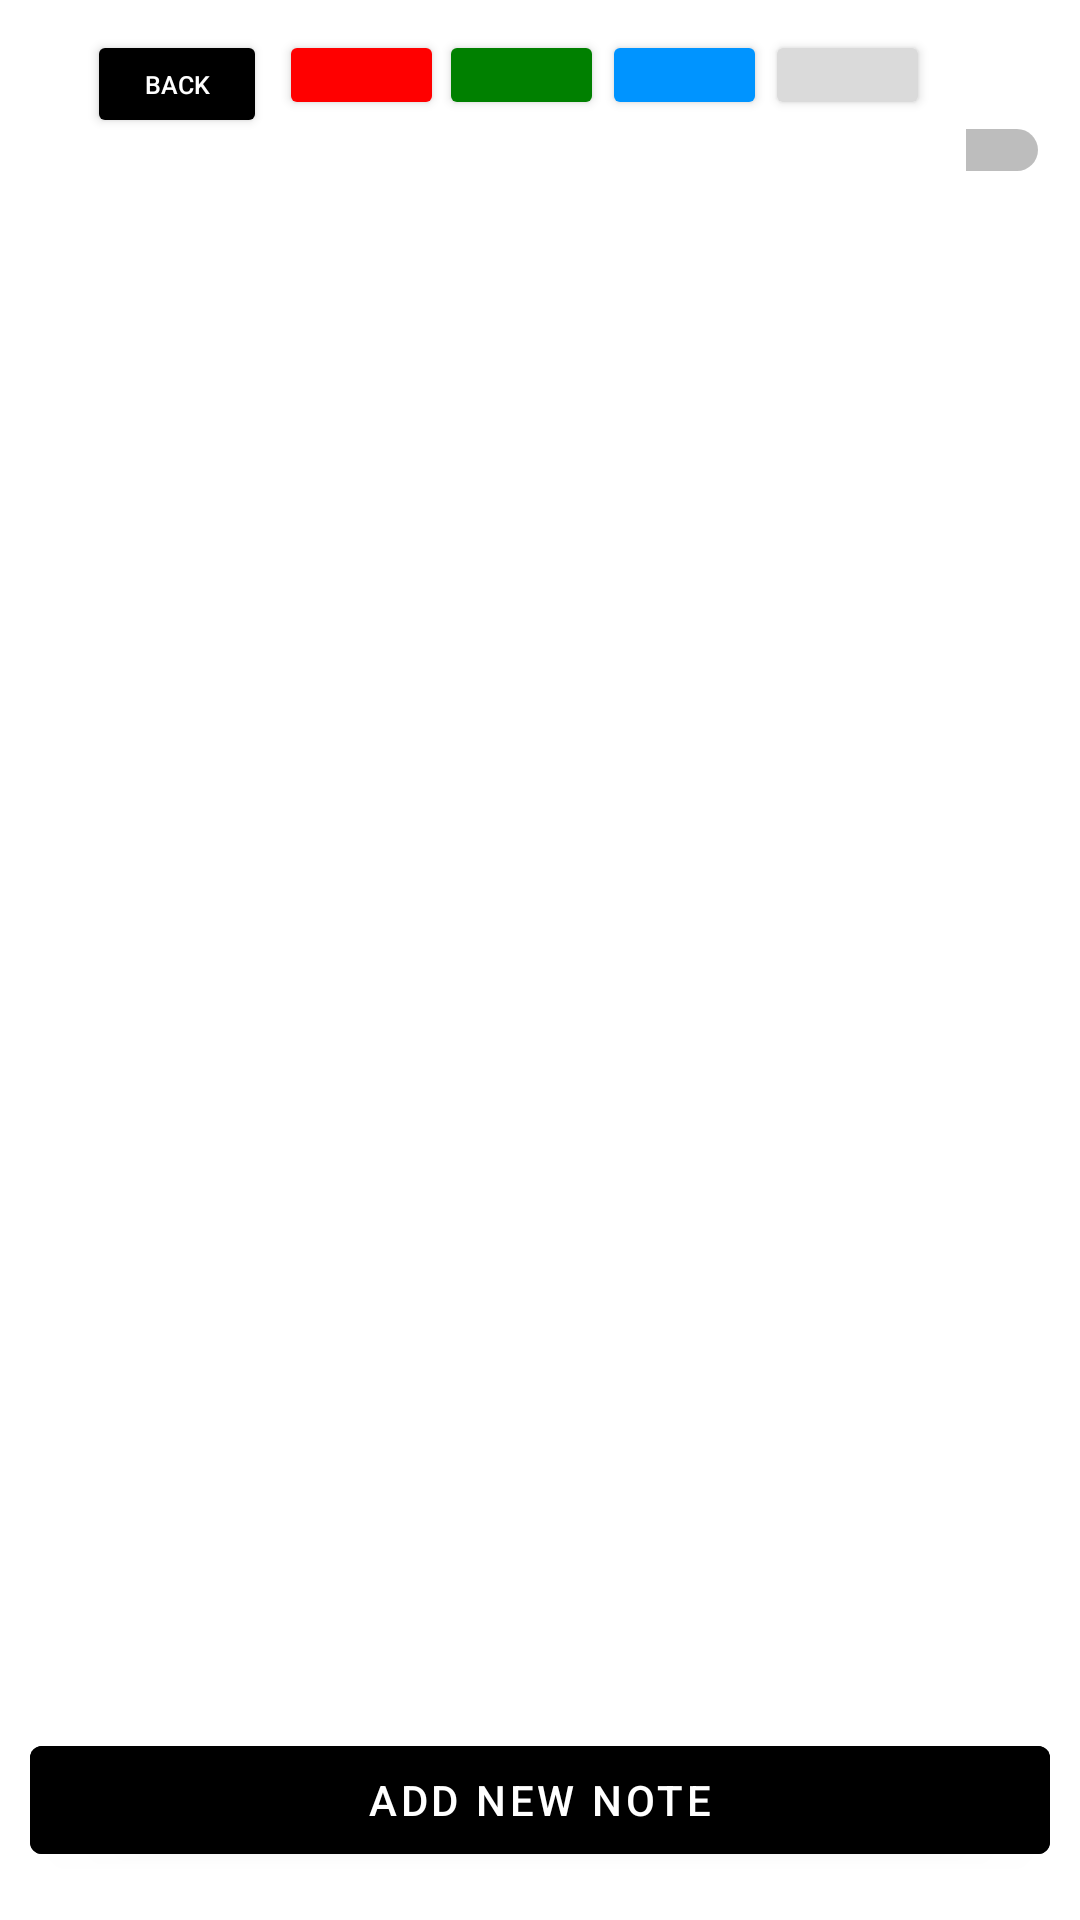

Android layout source for this screen:
<!-- AndroidManifest.xml: application theme Theme.CheckMate_Project -->
<!-- res/layout/activity_notes.xml -->
<?xml version="1.0" encoding="utf-8"?>
<RelativeLayout xmlns:android="http://schemas.android.com/apk/res/android"
    xmlns:app="http://schemas.android.com/apk/res-auto"
    xmlns:tools="http://schemas.android.com/tools"
    android:layout_width="match_parent"
    android:layout_height="match_parent"
    android:padding="10dp"
    tools:context=".MainActivity">

    <androidx.appcompat.widget.Toolbar
        android:layout_width="393dp"
        android:layout_height="80dp"
        android:id="@+id/idToolbar"
        >
        <RelativeLayout
            android:layout_width="match_parent"
            android:layout_height="wrap_content"
            >


            <Button
                android:id="@+id/button22"
                style="@style/BUTTON"
                android:layout_width="60dp"
                android:layout_height="36dp"
                android:layout_alignParentStart="true"
                android:layout_marginStart="3dp"
                android:text="Back"
                android:textSize="25px" />

            <Button
                android:id="@+id/button21"
                android:layout_width="55dp"
                android:layout_height="30dp"
                android:layout_marginStart="4dp"
                android:layout_toEndOf="@id/button22"
                android:backgroundTint="@color/red"
                android:text=" ." />

            <Button
                android:id="@+id/button20"
                android:layout_width="55dp"
                android:layout_height="30dp"
                android:layout_marginStart="-2dp"
                android:layout_toEndOf="@id/button21"
                android:backgroundTint="@color/green"
                android:text=" ." />

            <Button
                android:id="@+id/button19"
                android:layout_width="55dp"
                android:layout_height="30dp"
                android:layout_marginStart="-1dp"
                android:layout_toEndOf="@id/button20"
                android:backgroundTint="@color/skyblue"
                android:text=" ." />

            <Button
                android:id="@+id/button18"
                android:layout_width="55dp"
                android:layout_height="30dp"
                android:layout_marginStart="-1dp"
                android:layout_toEndOf="@id/button19"
                android:backgroundTint="@color/grey"
                android:text=" ." />

            <Switch
                android:id="@+id/switch3"
                style="@style/TEXT"
                android:layout_width="wrap_content"
                android:layout_height="wrap_content"
                android:layout_marginStart="12dp"
                android:layout_toEndOf="@id/button18"
                android:checked="false"
                android:text="Light" />

        </RelativeLayout>
    </androidx.appcompat.widget.Toolbar>

    <androidx.recyclerview.widget.RecyclerView
        android:id="@+id/recyclerview"
        android:layout_width="397dp"
        android:layout_height="490dp"
        android:layout_above="@id/addnewnotebtn"
        android:layout_below="@id/idToolbar"
        android:layout_marginBottom="1dp" />

    <com.google.android.material.button.MaterialButton
        android:id="@+id/addnewnotebtn"
        android:layout_width="match_parent"
        android:layout_height="wrap_content"
        android:layout_alignParentBottom="true"
        android:layout_marginBottom="6dp"
        style="@style/BUTTON"
        android:text="ADD NEW NOTE"
        />


</RelativeLayout>
<!-- resources referenced by this layout -->
<resources>
  <color name="green">#008000</color>
  <color name="grey">#DADADA</color>
  <color name="red">#FF0000</color>
  <color name="skyblue">#0094ff</color>
  <style name="BUTTON">
          <item name="android:backgroundTint">@android:color/black</item>
          <item name="android:textColor">#FFF</item>
      </style>
  <style name="TEXT">
          <item name="android:textColor">#000</item>
      </style>
  <style name="Theme.CheckMate_Project" parent="Theme.MaterialComponents.DayNight.DarkActionBar">
          
          <item name="colorPrimary">@color/purple_500</item>
          <item name="colorPrimaryVariant">@color/purple_700</item>
          <item name="colorOnPrimary">@color/white</item>
          
          <item name="colorSecondary">@color/teal_200</item>
          <item name="colorSecondaryVariant">@color/teal_700</item>
          <item name="colorOnSecondary">@color/black</item>
          
          <item name="android:statusBarColor">?attr/colorPrimaryVariant</item>
          
      </style>
  <color name="purple_500">#FF6200EE</color>
  <color name="purple_700">#FF3700B3</color>
  <color name="white">#FFFFFFFF</color>
  <color name="teal_200">#FF03DAC5</color>
  <color name="teal_700">#FF018786</color>
  <color name="black">#FF000000</color>
</resources>
